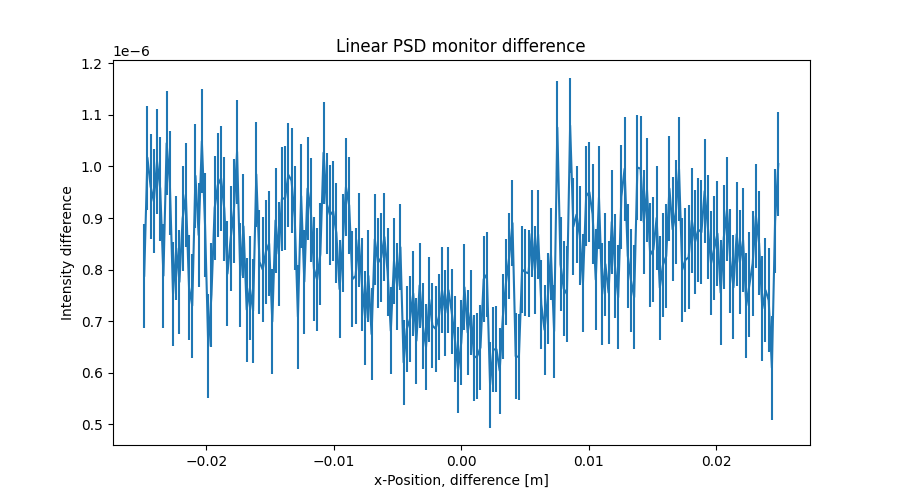

The data file committed next to this chart (first rows):
x_axis, Intensity, Error
-2.487437186000000106e-02, 7.883173654000000113e-07, 1.010069479999999958e-07
-2.462311558000000039e-02, 1.017108623000000014e-06, 1.009008606000000032e-07
-2.437185929999999973e-02, 9.611335133999999961e-07, 1.009500531000000027e-07
-2.412060301999999906e-02, 9.327048597999999914e-07, 1.009940533999999981e-07
-2.386934673000000104e-02, 1.009862195999999937e-06, 1.010024429000000040e-07
-2.361809045000000037e-02, 9.566715129999999855e-07, 1.010218838000000023e-07
-2.336683416999999971e-02, 7.883643918000000069e-07, 1.010357733000000011e-07
-2.311557788999999905e-02, 1.045090547000000075e-06, 1.011584586999999973e-07
-2.286432160999999838e-02, 9.683035454000000367e-07, 1.012785961999999969e-07
-2.261306533000000119e-02, 7.531173968000000006e-07, 1.013284147999999990e-07
-2.236180905000000052e-02, 8.415134317000000196e-07, 1.011250158999999974e-07
-2.211055275999999903e-02, 7.763383964999999823e-07, 1.009060888000000056e-07
-2.185929647999999836e-02, 8.991277425999999638e-07, 1.011281973000000024e-07
-2.160804020000000117e-02, 9.455085516999999776e-07, 1.009810026999999953e-07
-2.135678392000000050e-02, 7.655203636000000052e-07, 1.008233296999999965e-07
-2.110552763999999984e-02, 7.303182545000000120e-07, 1.008995174999999937e-07
-2.085427135999999917e-02, 9.819301840000000905e-07, 1.008444332999999938e-07
-2.060301507999999851e-02, 8.671458489000000409e-07, 1.009162354000000008e-07
-2.035175879000000049e-02, 1.049123487000000010e-06, 1.009777037000000058e-07
-2.010050250999999982e-02, 8.859158340999999786e-07, 1.009769818999999974e-07
-1.984924622999999916e-02, 6.519487230999999532e-07, 1.010732302999999935e-07
-1.959798994999999849e-02, 7.515363424000000170e-07, 1.011179421999999974e-07
-1.934673367000000130e-02, 9.195193767999999910e-07, 1.009057373999999961e-07
-1.909547739000000063e-02, 9.643318863999999462e-07, 1.009390877999999996e-07
-1.884422110999999997e-02, 9.771321642999999360e-07, 1.012247943000000004e-07
-1.859296481999999848e-02, 9.179058218000000398e-07, 1.012319571000000007e-07
-1.834170854000000128e-02, 7.923093036999999837e-07, 1.011387413999999969e-07
-1.809045226000000062e-02, 8.607332126999999492e-07, 1.010695510000000035e-07
-1.783919597999999995e-02, 9.143283160999999568e-07, 1.010450523000000043e-07
-1.758793969999999929e-02, 1.028724209000000038e-06, 1.009476610999999946e-07
-1.733668341999999862e-02, 7.891149708000000459e-07, 1.008703718999999938e-07
-1.708542714000000143e-02, 8.839279856999999895e-07, 1.009263102999999979e-07
-1.683417084999999994e-02, 7.227518153999999831e-07, 1.007871642999999989e-07
-1.658291456999999927e-02, 7.643610455999999991e-07, 1.008324101999999943e-07
-1.633165828999999861e-02, 7.203295372000000498e-07, 1.011516235999999972e-07
-1.608040201000000141e-02, 9.847147981000000434e-07, 1.010119646999999985e-07
-1.582914573000000075e-02, 8.151112633000000383e-07, 1.009423054000000062e-07
-1.557788945000000008e-02, 8.003330740000000010e-07, 1.011817412000000026e-07
-1.532663316999999942e-02, 8.347499185000000025e-07, 1.011161372999999961e-07
-1.507537687999999966e-02, 8.507184293999999828e-07, 1.010584579000000027e-07
-1.482412060000000073e-02, 6.995594693999999587e-07, 1.010474077000000041e-07
-1.457286432000000007e-02, 8.954936068999999672e-07, 1.010284151000000014e-07
-1.432160803999999940e-02, 8.307037789000000222e-07, 1.009904212999999967e-07
-1.407035176000000047e-02, 9.371448774999999974e-07, 1.010601531999999956e-07
-1.381909547999999981e-02, 9.387288427000000156e-07, 1.013305109999999956e-07
-1.356783919999999914e-02, 9.839370069000000351e-07, 1.011088503000000059e-07
-1.331658290999999938e-02, 9.727214073000000774e-07, 1.009964871000000013e-07
-1.306532663000000045e-02, 9.007038888999999628e-07, 1.010614569999999976e-07
-1.281407034999999979e-02, 7.087495844000000499e-07, 1.008570727000000028e-07
-1.256281407000000086e-02, 9.428468901999999869e-07, 1.008206741999999987e-07
-1.231155779000000020e-02, 7.769272709999999567e-07, 1.006715096000000056e-07
-1.206030150999999953e-02, 9.572383511000000888e-07, 1.004551754000000015e-07
-1.180904523000000060e-02, 9.159498658999999617e-07, 1.003325072999999993e-07
-1.155778894000000084e-02, 8.015415163999999898e-07, 1.003118262999999944e-07
-1.130653266000000018e-02, 7.803348421999999786e-07, 9.999925070999999799e-08
-1.105527637999999951e-02, 8.303434631999999617e-07, 9.941898416999999552e-08
-1.080402010000000058e-02, 1.026726935000000035e-06, 9.877298467000000597e-08
-1.055276381999999992e-02, 9.279269900000000115e-07, 9.798322995000000098e-08
-1.030150753999999926e-02, 9.059184220999999636e-07, 9.735232124999999784e-08
-1.005025126000000033e-02, 9.131206611000000503e-07, 9.677887706000000209e-08
... 139 more rows
